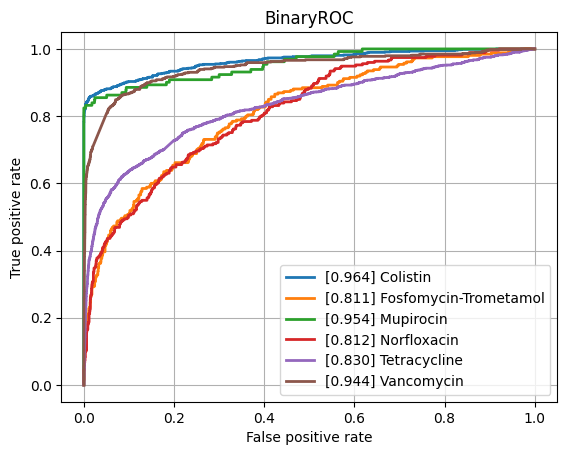

Data behind this chart, as committed beside it:
class, ROCAUC, n_positives, n_negatives
Amikacin, 0.9327, 1114, 5459
Amoxicillin-Clavulanic acid, 0.8758, 4126, 6196
Ampicillin, 0.8936, 9984, 5611
Ampicillin-Amoxicillin, 0.917, 5693, 1031
Cefazolin, 0.925, 959, 1273
Cefepime, 0.9081, 3558, 8153
Cefpodoxime, 0.8694, 503, 903
Ceftazidime, 0.8594, 4488, 12201
Ceftriaxone, 0.866, 3700, 10426
Cefuroxime, 0.9335, 6594, 1862
Ciprofloxacin, 0.8513, 6857, 16572
Clindamycin, 0.8788, 5540, 5640
Colistin, 0.9639, 784, 3649
Cotrimoxazole, 0.8454, 8157, 17420
Ertapenem, 0.8493, 134, 5419
Erythromycin, 0.8705, 5574, 4643
Fosfomycin, 0.8504, 1823, 6844
Fosfomycin-Trometamol, 0.8114, 260, 999
Fusidic acid, 0.8594, 863, 1949
Gentamicin, 0.9288, 9407, 11425
Imipenem, 0.9415, 7863, 15976
Levofloxacin, 0.9171, 3336, 5767
Meropenem, 0.8983, 2349, 16264
Mupirocin, 0.9539, 131, 1223
Nitrofurantoin, 0.8391, 414, 3109
Norfloxacin, 0.8119, 273, 1463
Oxacillin, 0.9055, 2697, 4010
Penicillin, 0.917, 2938, 980
Piperacillin-Tazobactam, 0.8481, 6347, 13919
Rifampicin, 0.8788, 268, 7073
Teicoplanin, 0.9291, 81, 1847
Tetracycline, 0.8302, 1691, 5462
Tobramycin, 0.926, 1292, 4384
Vancomycin, 0.9439, 589, 12307
micro, 0.9138, , 
macro, 0.8891, , 
